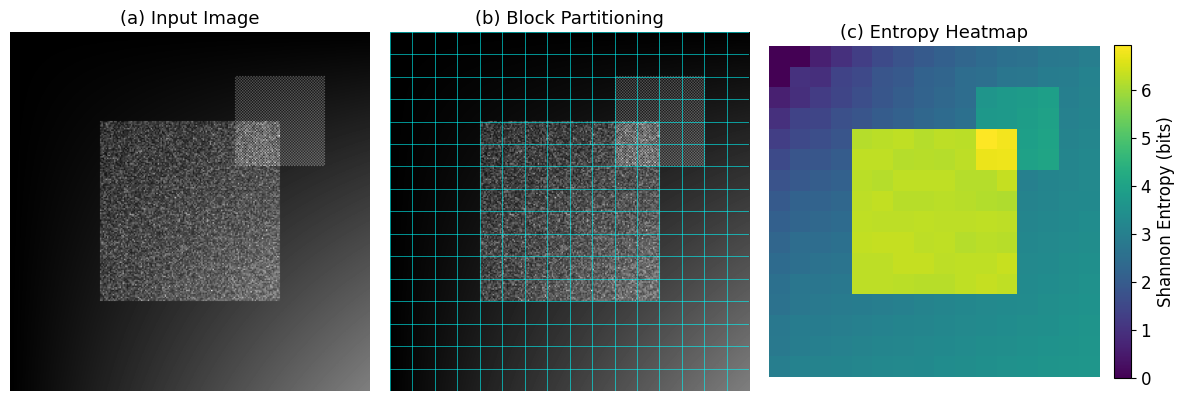

Python code for this plot:
"""
SAQIR Preprocessing & Analysis Visualization
--------------------------------------------
This script generates a single, high-resolution, academic-quality figure with
three subplots illustrating the preprocessing and entropy analysis phase of the
SAQIR framework, using a synthetic SAR-like grayscale image.

Requirements:
- No external files
- Uses matplotlib, numpy, scipy
- One synthetic SAR-style input image
"""

import numpy as np
import matplotlib.pyplot as plt
from scipy.stats import entropy

# =========================
# Global plotting style (academic / Springer–IEEE friendly)
# =========================
plt.rcParams.update({
    "font.family": "Times New Roman",
    "font.size": 12,
    "axes.titlesize": 13,
    "figure.dpi": 300
})

# =========================
# Step 1: Generate a synthetic SAR-like image (256 x 256)
# =========================
np.random.seed(7)
N = 256

# Base smooth background (low entropy)
x = np.linspace(0, 1, N)
gradient = np.outer(x, x)

# High-entropy SAR-like speckle noise regions
speckle = np.random.rayleigh(scale=0.3, size=(N, N))

# Sharp edge / structure (simulating man-made objects)
checker = np.indices((N, N)).sum(axis=0) % 2
checker = checker * 0.6

# Combine regions
image = gradient.copy()
image[64:192, 64:192] += speckle[64:192, 64:192]
image[32:96, 160:224] += checker[32:96, 160:224]

# Normalize to [0,1]
image = image - image.min()
image = image / image.max()

# =========================
# Step 2: Partitioning and entropy computation
# =========================
block_size = 16
num_blocks = N // block_size
entropy_map = np.zeros((num_blocks, num_blocks))

for i in range(num_blocks):
    for j in range(num_blocks):
        block = image[
            i * block_size:(i + 1) * block_size,
            j * block_size:(j + 1) * block_size
        ]
        hist, _ = np.histogram(block.flatten(), bins=256, range=(0, 1), density=True)
        hist = hist[hist > 0]
        entropy_map[i, j] = entropy(hist, base=2)

# =========================
# Step 3: Visualization (3 subplots)
# =========================
fig, axes = plt.subplots(1, 3, figsize=(12, 4))

# --- (a) Input Image ---
ax = axes[0]
im0 = ax.imshow(image, cmap="gray")
ax.set_title("(a) Input Image")
ax.axis("off")

# --- (b) Block Partitioning ---
ax = axes[1]
ax.imshow(image, cmap="gray")
for k in range(0, N, block_size):
    ax.axhline(k - 0.5, color="cyan", linewidth=0.4)
    ax.axvline(k - 0.5, color="cyan", linewidth=0.4)
ax.set_title("(b) Block Partitioning")
ax.axis("off")

# --- (c) Entropy Heatmap ---
ax = axes[2]
im2 = ax.imshow(entropy_map, cmap="viridis")
ax.set_title("(c) Entropy Heatmap")
ax.axis("off")
cbar = fig.colorbar(im2, ax=ax, fraction=0.046, pad=0.04)
cbar.set_label("Shannon Entropy (bits)")

plt.tight_layout()
plt.show()
